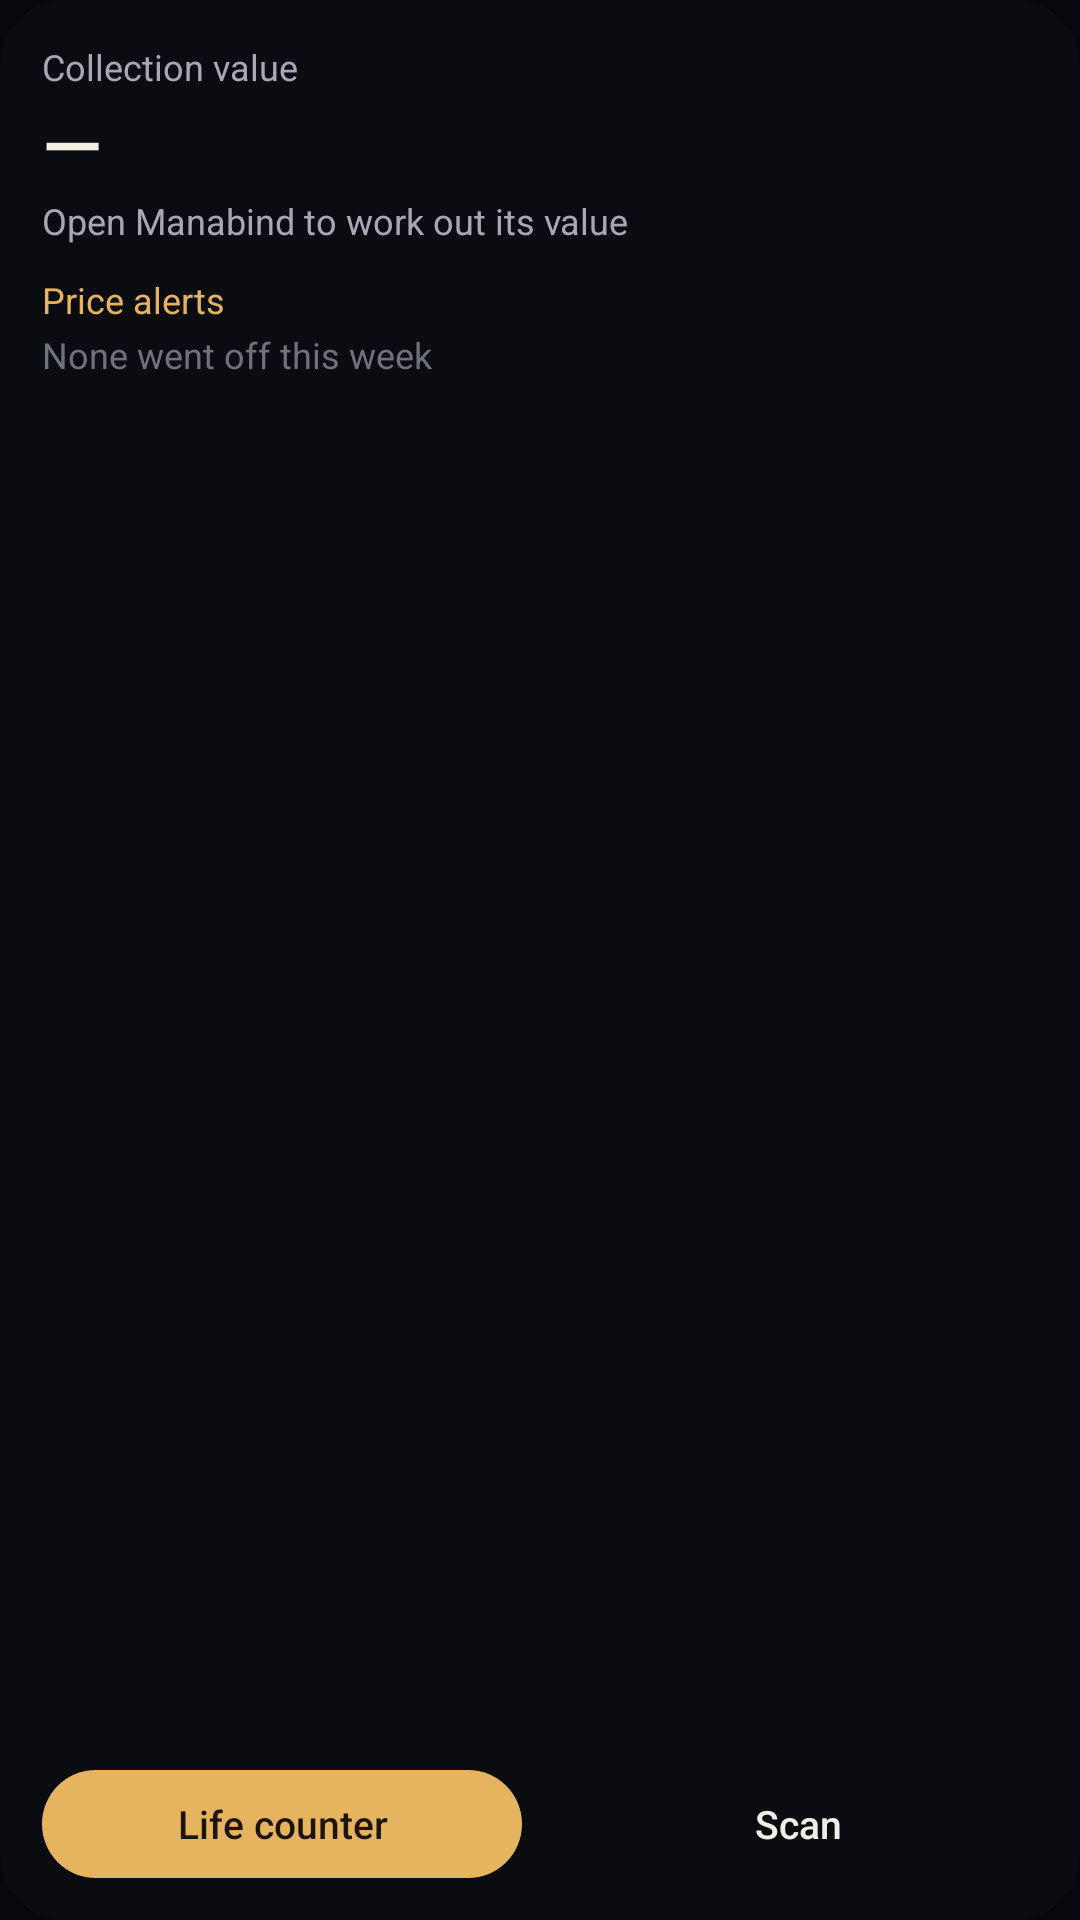

This screen was rendered from an Android layout file. Write that file and the resources it references.
<!-- AndroidManifest.xml: application theme Theme.MtgCompanionApp -->
<!-- res/layout/widget_collection.xml -->
<?xml version="1.0" encoding="utf-8"?>
<LinearLayout xmlns:android="http://schemas.android.com/apk/res/android"
    android:id="@+id/widget_root"
    android:layout_width="match_parent"
    android:layout_height="match_parent"
    android:background="@drawable/widget_background"
    android:orientation="vertical"
    android:padding="14dp">

    <LinearLayout
        android:id="@+id/widget_value_area"
        android:layout_width="match_parent"
        android:layout_height="wrap_content"
        android:orientation="vertical">

        <TextView
            android:layout_width="wrap_content"
            android:layout_height="wrap_content"
            android:text="@string/widget_collection"
            android:textColor="@color/widget_text_muted"
            android:textSize="12sp" />

        <TextView
            android:id="@+id/widget_value"
            android:layout_width="wrap_content"
            android:layout_height="wrap_content"
            android:fontFamily="sans-serif-medium"
            android:maxLines="1"
            android:text="@string/widget_no_figure"
            android:textColor="@color/widget_text"
            android:textSize="26sp" />

        <TextView
            android:id="@+id/widget_change"
            android:layout_width="wrap_content"
            android:layout_height="wrap_content"
            android:maxLines="1"
            android:text="@string/widget_no_value"
            android:textColor="@color/widget_text_muted"
            android:textSize="12sp" />
    </LinearLayout>

    <TextView
        android:layout_width="wrap_content"
        android:layout_height="wrap_content"
        android:layout_marginTop="10dp"
        android:text="@string/widget_price_alerts"
        android:textColor="@color/widget_gold"
        android:textSize="12sp" />

    <TextView
        android:id="@+id/widget_alert_1"
        style="@style/Widget.MtgCompanionApp.AlertRow"
        android:visibility="gone" />

    <TextView
        android:id="@+id/widget_alert_2"
        style="@style/Widget.MtgCompanionApp.AlertRow"
        android:visibility="gone" />

    <TextView
        android:id="@+id/widget_alert_3"
        style="@style/Widget.MtgCompanionApp.AlertRow"
        android:visibility="gone" />

    <TextView
        android:id="@+id/widget_no_alerts"
        android:layout_width="wrap_content"
        android:layout_height="wrap_content"
        android:layout_marginTop="2dp"
        android:text="@string/widget_no_alerts"
        android:textColor="@color/widget_text_dim"
        android:textSize="12sp" />

    
    <FrameLayout
        android:layout_width="match_parent"
        android:layout_height="0dp"
        android:layout_weight="1" />

    <LinearLayout
        android:layout_width="match_parent"
        android:layout_height="wrap_content"
        android:layout_marginTop="10dp"
        android:orientation="horizontal">

        <TextView
            android:id="@+id/widget_life"
            android:layout_width="0dp"
            android:layout_height="36dp"
            android:layout_marginEnd="6dp"
            android:layout_weight="1"
            android:background="@drawable/widget_button_gold"
            android:fontFamily="sans-serif-medium"
            android:gravity="center"
            android:text="@string/widget_life_counter"
            android:textColor="@color/widget_on_gold"
            android:textSize="13sp" />

        <TextView
            android:id="@+id/widget_scan"
            android:layout_width="0dp"
            android:layout_height="36dp"
            android:layout_marginStart="6dp"
            android:layout_weight="1"
            android:background="@drawable/widget_button"
            android:fontFamily="sans-serif-medium"
            android:gravity="center"
            android:text="@string/widget_scan"
            android:textColor="@color/widget_text"
            android:textSize="13sp" />
    </LinearLayout>
</LinearLayout>
<!-- resources referenced by this layout -->
<resources>
  <color name="widget_gold">#FFE6B45E</color>
  <color name="widget_on_gold">#FF1C1405</color>
  <color name="widget_text">#FFF1EEE6</color>
  <color name="widget_text_dim">#FF6F717C</color>
  <color name="widget_text_muted">#FFA7A8B3</color>
  <!-- drawable widget_background (drawable) -->
  <?xml version="1.0" encoding="utf-8"?>
  <shape xmlns:android="http://schemas.android.com/apk/res/android" android:shape="rectangle">
      <solid android:color="@color/widget_bg" />
      <corners android:radius="22dp" />
  </shape>
  <!-- drawable widget_button_gold (drawable) -->
  <?xml version="1.0" encoding="utf-8"?>
  <shape xmlns:android="http://schemas.android.com/apk/res/android" android:shape="rectangle">
      <solid android:color="@color/widget_gold" />
      <corners android:radius="18dp" />
  </shape>
  <string name="widget_collection">Collection value</string>
  <string name="widget_life_counter">Life counter</string>
  <string name="widget_no_alerts">None went off this week</string>
  <string name="widget_no_figure">—</string>
  <string name="widget_no_value">Open Manabind to work out its value</string>
  <string name="widget_price_alerts">Price alerts</string>
  <string name="widget_scan">Scan</string>
  <style name="Widget.MtgCompanionApp.AlertRow" parent="">
          <item name="android:layout_width">match_parent</item>
          <item name="android:layout_height">wrap_content</item>
          <item name="android:layout_marginTop">2dp</item>
          <item name="android:maxLines">1</item>
          <item name="android:ellipsize">end</item>
          <item name="android:textColor">@color/widget_text</item>
          <item name="android:textSize">13sp</item>
      </style>
  <style name="Theme.MtgCompanionApp" parent="android:Theme.Material.NoActionBar">
          <item name="android:windowBackground">@color/bg</item>
      </style>
  <color name="widget_bg">#F00C0D11</color>
  <color name="bg">#07080E</color>
</resources>
